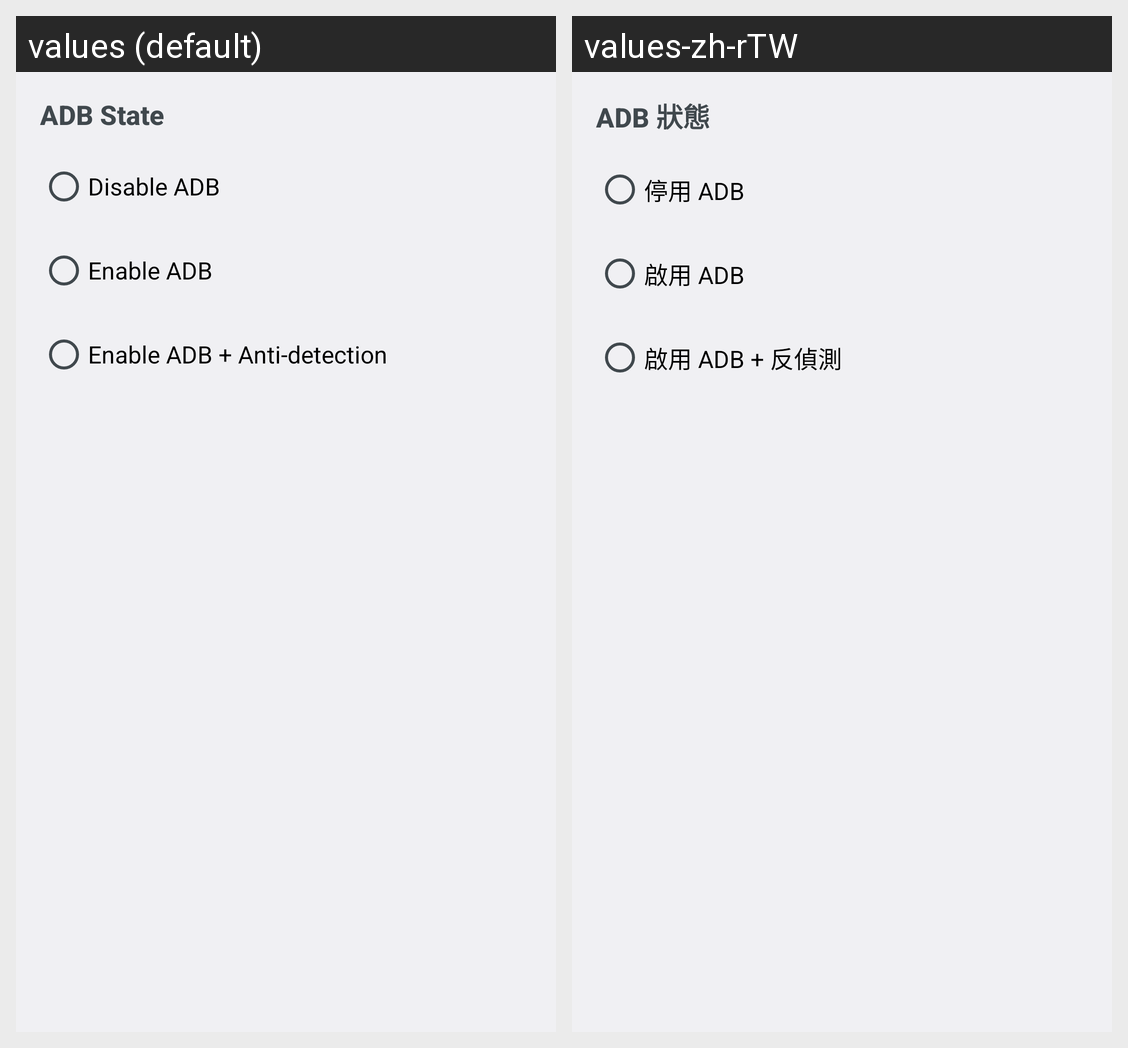

Locale-by-locale string values for the Android screen shown in this grid:
Android screen res/layout/activity_main.xml rendered under 2 locales, left to right: values (default), values-zh-rTW. Device: Nexus 5 (rendered at 1080×1920; each locale shown at half size, 540×960, under a caption strip naming it); theme AppTheme.
Strings drawn on this screen, with the default value and each locale's value (text and hints the layout hard-codes, and strings that could not be matched under every locale, appear in the picture but are not listed):

card_title_immediate
  values: ADB State
  values-zh-rTW: ADB 狀態

option_0
  values: Disable ADB
  values-zh-rTW: 停用 ADB

option_1
  values: Enable ADB
  values-zh-rTW: 啟用 ADB

option_2
  values: Enable ADB + Anti-detection
  values-zh-rTW: 啟用 ADB + 反偵測
